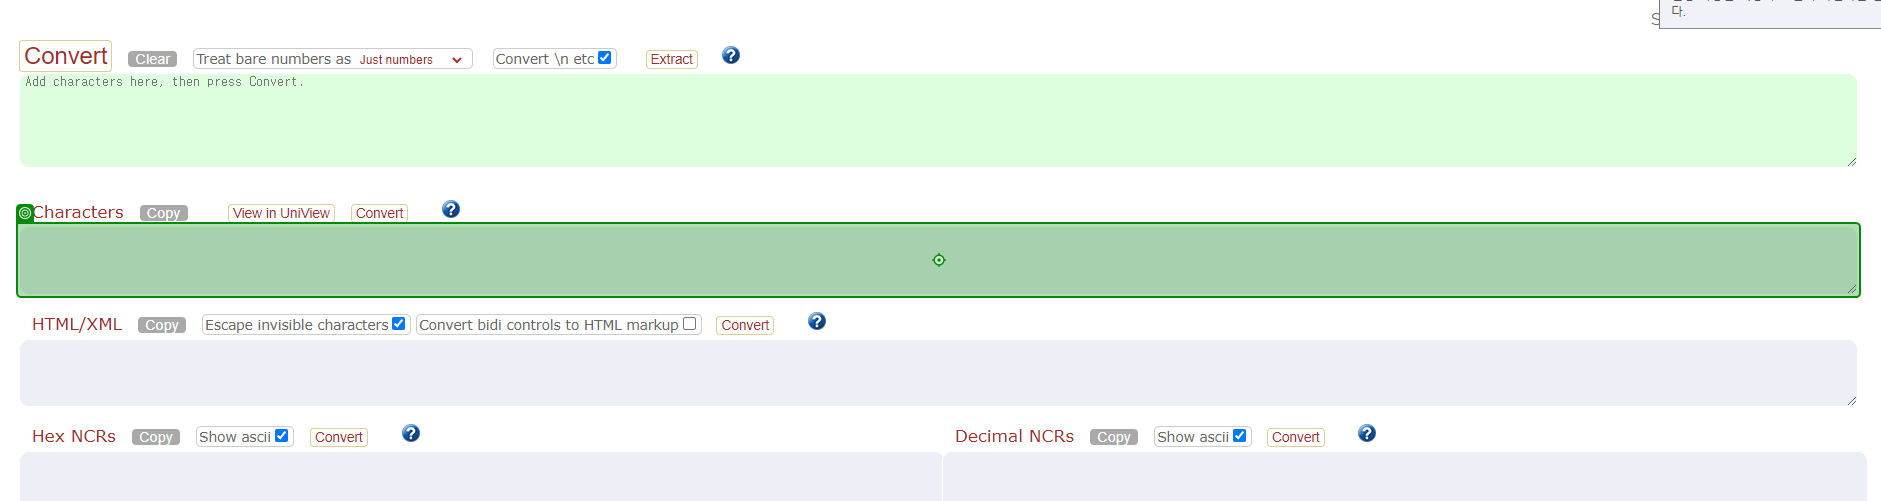
Task: Robotic Enterprise Framework
Workflow: 03-1_GetChosung

Step 1: type [strFrist] into 'TEXTAREA chars'

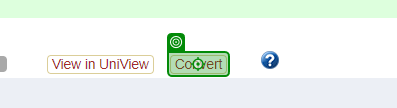
Step 2: click on 'Convert'

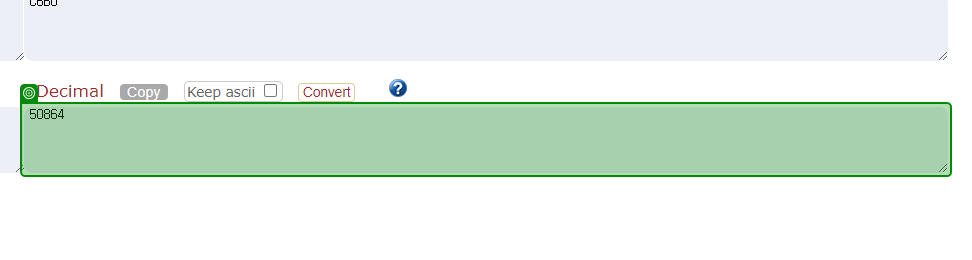
Step 3: get-text